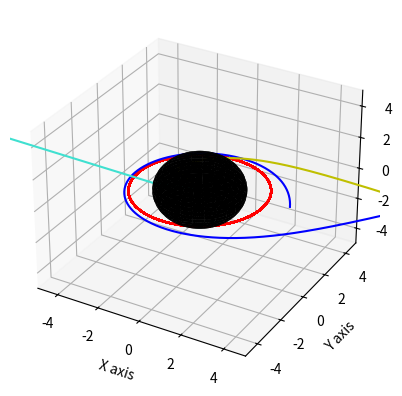

Source code (Python):
#!/usr/bin/env python3
# -*- coding: utf-8 -*-
"""
Created on Wed Jul  3 17:02:57 2019

[redacted]
"""

import numpy as np
from scipy.integrate import odeint
import matplotlib.pyplot as plt
import math
from math import *
from mpl_toolkits.mplot3d import Axes3D

# initial conditions who won't change
ptheta = 0
rs = 2
t0 = 0
theta = np.pi/2


def func(f, T, rs):
    # f
    t, r, theta, phi, pt, pr, ptheta, pphi = f
    # derivatives
    dtdT = -((1-rs/r)**-1)*pt
    drdT = (1-rs/r)*pr
    dthetadT = ptheta/(r**2) 
    dphidT = pphi/((r**2)*(np.sin(theta)**2))
    dptdT = 0
    dprdT = ((ptheta**2)/(r**3)) + ((pphi**2)/(np.sin(theta)*(r**3))) - ((rs*(pr**2))/(2*(r**2))) - (((pt**2)*rs)/(2*(r**2)*((1-rs/r)**2)))
    dpthetadT = np.cos(theta)*(pphi**2)/((np.sin(theta)**3)*(r**2))
    dpphidT =  0
    return(dtdT, drdT, dthetadT, dphidT, dptdT, dprdT, dpthetadT, dpphidT)

# initial coordinates
r0 = 1.5*rs
r1 = 2*rs # 1.9 tourne puis va dedans
r2 = 10*rs
r3 = 30*rs
r4 = 10*rs
phi0 = 0
phi1 = np.pi/20
phi2 = np.pi/15
phi3 = 2*np.pi
phi4 = 3*np.pi
pr0 = 0 
pr1 = -0.3           
pr2 = -0.3
pr3 = -0.5
pr4 = -1
pphi0 = 4
pphi1 = 2 # 0.5 => photon goes right in the black hole, 2 => tourne autour 1 fois
pphi2 = 1
pphi3 = 2
pphi4 = 0.5

def time_momentum(r, pr, pphi):
    pt = -(sqrt((((1-(rs/r))**2)*(pr**2)) + (pphi**2)*(1-rs/r)/(r**2)))
    return(pt)
    
pt0 = time_momentum(r0, pr0, pphi0)
pt1 = time_momentum(r1, pr1, pphi1)
pt2 = time_momentum(r2, pr2, pphi2)
pt3 = time_momentum(r3, pr3, pphi3)
pt4 = time_momentum(r4, pr4, pphi4)

f0=[t0, r0, theta, phi0, pt0, pr0, ptheta, pphi0] # red
g0=[t0, r1, theta, phi1, pt1, pr1, ptheta, pphi1] # blue
h0=[t0, r2, theta, phi2, pt2, pr2, ptheta, pphi2] # green
i0=[t0, r3, theta, phi3, pt3, pr3, ptheta, pphi3] # yellow
j0=[t0, r4, theta, phi4, pt4, pr4, ptheta, pphi4] # turquoise

T = np.linspace(0, 1000, 9000)

xx=odeint(func, f0, T, args=(rs,)) # generate the solution, args=() is to add rs to the equations
yy=odeint(func, g0, T, args=(rs,))
zz=odeint(func, h0, T, args=(rs,))
ww=odeint(func, i0, T, args=(rs,))
vv=odeint(func, j0, T, args=(rs,))

# defining values from odeints
r00 = xx[:, 1]
theta00 = xx[:, 2]
phi00 = xx[:, 3]
pt00 = xx[:, 4]
pr00 = xx[:, 5]
pphi00 = xx[:, 7]

r11 = yy[:, 1]
theta11 = yy[:, 2]
phi11 = yy[:, 3]
pt11 = yy[:, 4]
pr11 = yy[:, 5]
pphi11 = yy[:, 7]

r22 = zz[:, 1]
theta22 = zz[:, 2]
phi22 = zz[:, 3]
pt22 = zz[:, 4]
pr22 = zz[:, 5]
pphi22 = zz[:, 7]


r33 = ww[:, 1]
theta33 = ww[:, 2]
phi33 = ww[:, 3]
pt33 = ww[:, 4]
pr33 = ww[:, 5]
pphi33 = ww[:, 7]


r44 = vv[:, 1]
theta44 = vv[:, 2]
phi44 = vv[:, 3]
pt44 = vv[:, 4]
pr44 = vv[:, 5]
pphi44 = vv[:, 7]

# checking H = 0
print("Hamiltonians")
    
def Hamiltonian(r, pt, pr, pphi):
    H = (-((1-rs/r)**-1)*(pt**2)/2 + (1-rs/r)*(pr**2)/2 + (pphi**2)/(2*(r**2)))
    if np.amax(H) < 10e-08:
        print("Your results are correct")
    else:
        print("Your results are wrong")
    return(H)    

def singularity(H, r):
    if (r).any < 1.5*rs:
        print(H)
    else:
        print("0")
        return(H, r)
        


    
#sing0=singularity(Hamiltonian(r00, pt00, pr00, pphi00), r00)        
#print(sing0)
        
print(Hamiltonian(r00, pt00, pr00, pphi00))   

print(Hamiltonian(r11, pt11, pr11, pphi11))   

print(Hamiltonian(r22, pt22, pr22, pphi22))   

print(Hamiltonian(r33, pt33, pr33, pphi33))

print(Hamiltonian(r44, pt44, pr44, pphi44))   
   
print("END")

# checking the thetas = pi/2
print("THE THETAS :")
print(theta00)
print(theta11)
print(theta22)
print(theta33)
print(theta44)
print("END")

# spherical to cartesian coordinates 
def sph2cart(r, phi, theta):
    X = r * np.cos(phi) * np.sin(theta)
    Y = r * np.sin(phi) * np.sin(theta)
    Z = r * np.cos(theta)
    return(X, Y, Z)

X0, Y0, Z0 = sph2cart(r00, phi00, theta00)
X1, Y1, Z1 = sph2cart(r11, phi11, theta11)
X2, Y2, Z2 = sph2cart(r22, phi22, theta22)
X3, Y3, Z3 = sph2cart(r33, phi33, theta33)
X4, Y4, Z4 = sph2cart(r44, phi44, theta44)


# Z values (checking if Z=0)
print("Z-Coordinates")
def zcoord(Z):
    if np.amax(Z) < 6e-8:
        print("Your results are correct")
    else:
       print("Your results are wrong") 
       return(Z)


print(zcoord(Z0))
print(zcoord(Z1))
print(zcoord(Z2))
print(zcoord(Z3))
print(zcoord(Z4))

print("END")

# r coordinates
print("R :")
print(r00)
print(r11)
print(r22)
print(r33)
print(r44)
print("END")

print("pt")
print(pt00)
print(pt11)
print(pt22)
print(pt33)
print(pt44)
print("END")
print("pphi")
print(pphi00)
print(pphi11)
print(pphi22)
print(pphi33)
print(pphi44)
print("END")

# black sphere
fig = plt.figure()
ax = fig.add_subplot(111, projection="3d")
u = np.linspace(0, 2 * np.pi, 100)
v = np.linspace(0, np.pi, 100)


x = rs * np.outer(np.cos(u), np.sin(v))
y = rs * np.outer(np.sin(u), np.sin(v))
z = rs * np.outer(np.ones(np.size(u)), np.cos(v))

# plot black sphere
ax.plot_surface(x, y, z, rstride=4, cstride=4, color='k')

# plot trajectories
plt.plot(X0, Y0, Z0, 'r')
plt.plot(X1, Y1, Z1, 'b')
# plt.plot(X2, Y2, Z2, 'g')
plt.plot(X3, Y3, Z3, 'y')
plt.plot(X4, Y4, Z4, 'turquoise')

axlim = 5

# limits
ax.set_xlim(-axlim, axlim)
ax.set_ylim(-axlim, axlim)
ax.set_zlim(-axlim, axlim)
# labels
ax.set_xlabel('X axis')
ax.set_ylabel('Y axis')
ax.set_zlabel('Z axis')

plt.show()